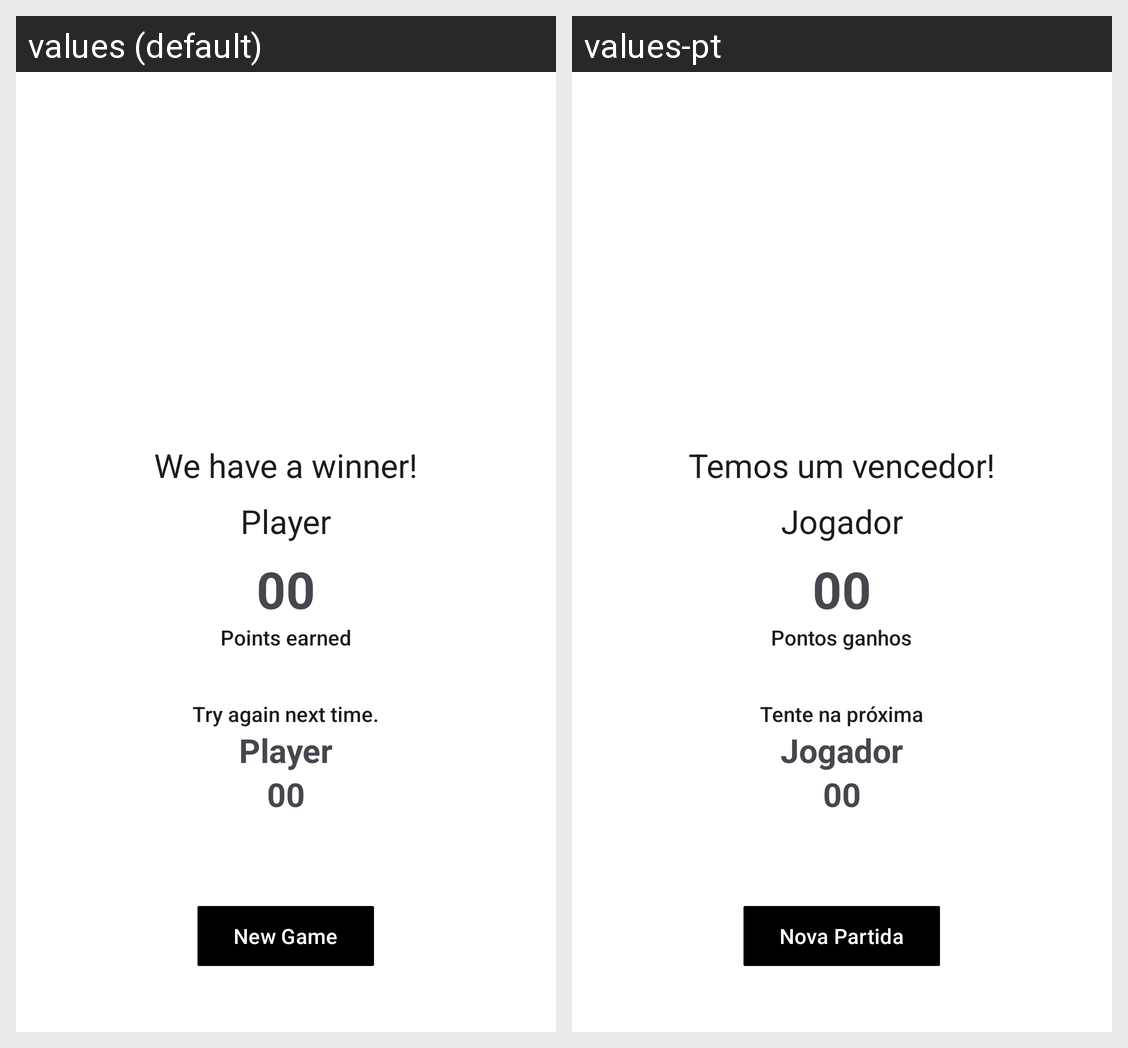

This grid shows one Android layout under two languages. Give, for every string resource on the screen, its name, the default text and each shown locale's text.
Android screen res/layout/modal_game_result.xml rendered under 2 locales, left to right: values (default), values-pt. Device: Nexus 5 (rendered at 1080×1920; each locale shown at half size, 540×960, under a caption strip naming it); theme Theme.TrucoDuck.
Strings drawn on this screen, with the default value and each locale's value (text and hints the layout hard-codes, and strings that could not be matched under every locale, appear in the picture but are not listed):

player
  values: Player
  values-pt: Jogador

winner_title
  values: We have a winner!
  values-pt: Temos um vencedor!

points_number
  values: 00
  values-pt: 00

earned_points_message
  values: Points earned
  values-pt: Pontos ganhos

try_again_message
  values: Try again next time.
  values-pt: Tente na próxima

new_game
  values: New Game
  values-pt: Nova Partida
